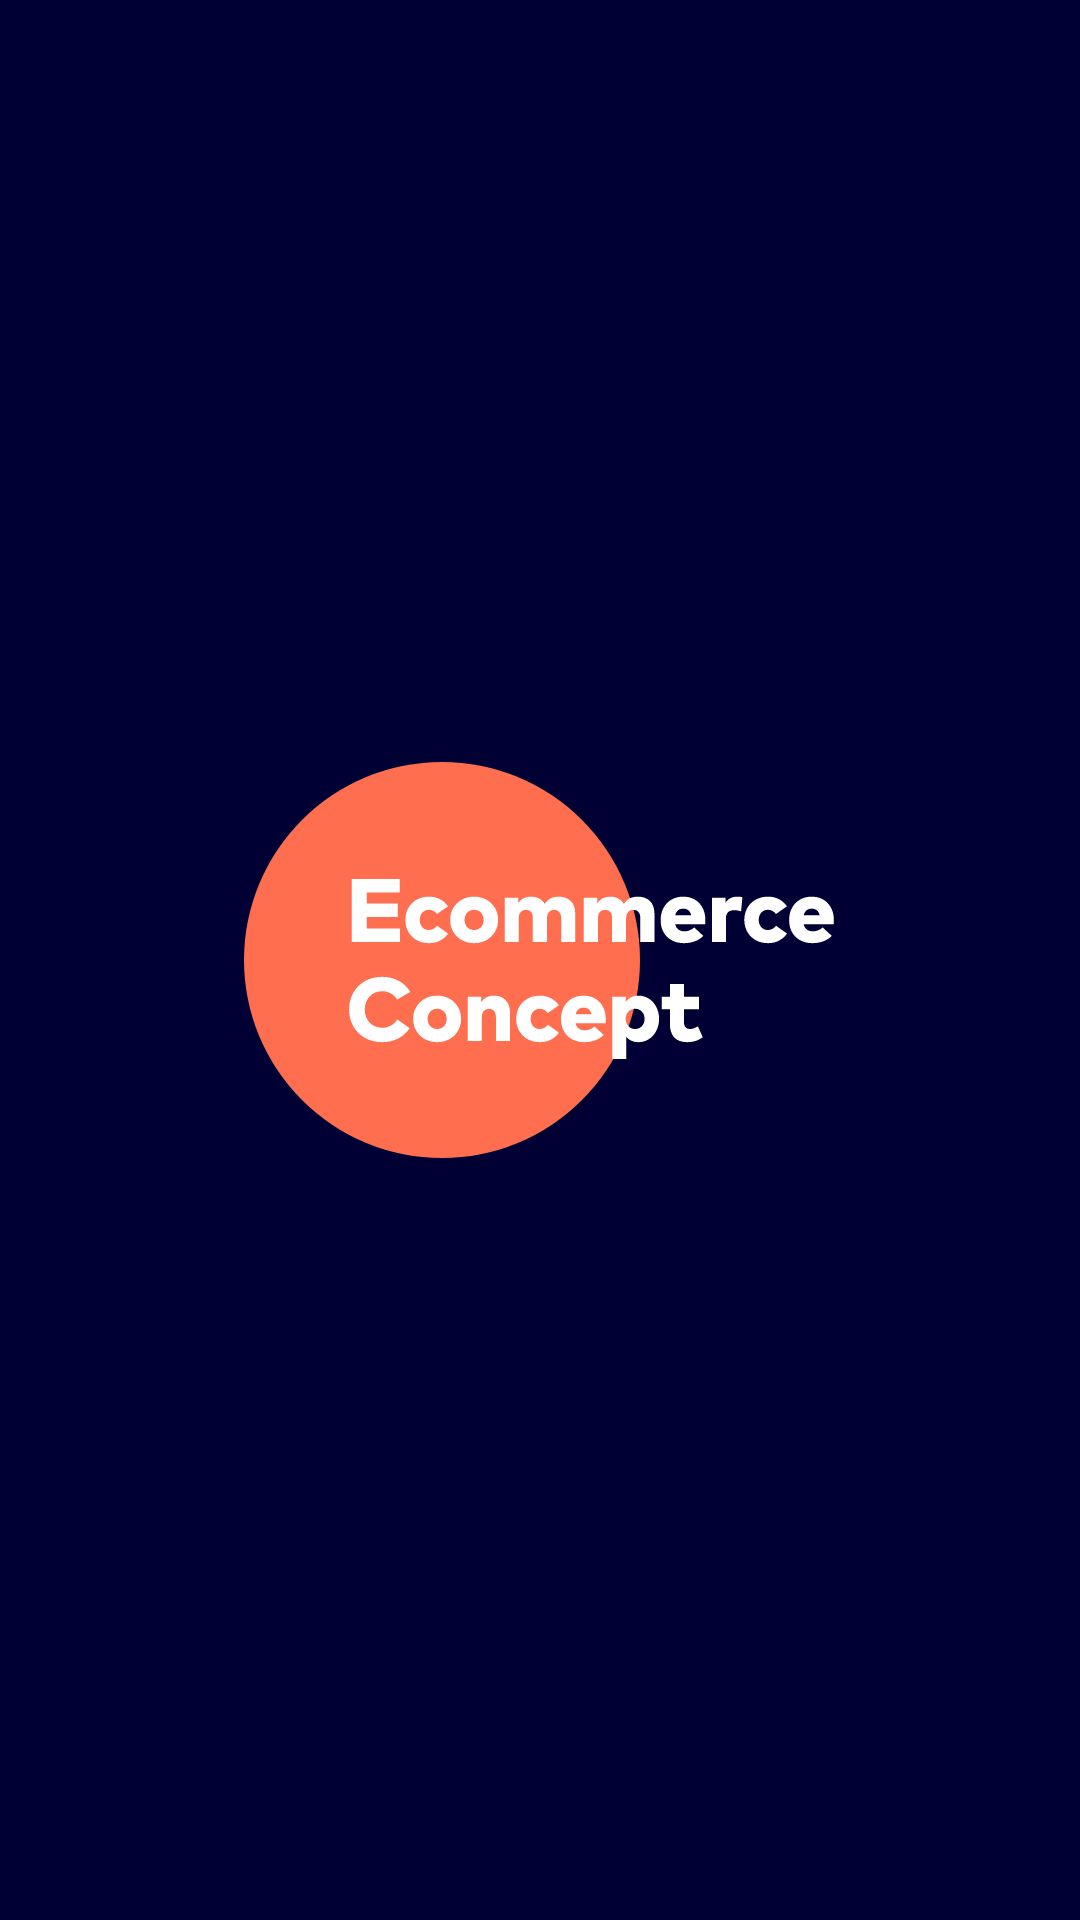

Android layout source for this screen:
<!-- AndroidManifest.xml: application theme Theme.Test2EffectiveMobile -->
<!-- res/layout/activity_splash.xml -->
<?xml version="1.0" encoding="utf-8"?>
<FrameLayout xmlns:android="http://schemas.android.com/apk/res/android"
    xmlns:app="http://schemas.android.com/apk/res-auto"
    xmlns:tools="http://schemas.android.com/tools"
    android:layout_width="match_parent"
    android:layout_height="match_parent"
    android:background="@color/secondary_color"
    tools:context=".presentation.splash.SplashActivity">

    <ImageView
        android:id="@+id/imageView2"
        android:layout_width="wrap_content"
        android:layout_height="wrap_content"
        android:src="@drawable/ic_splash"
        app:layout_constraintBottom_toBottomOf="parent"
        app:layout_constraintLeft_toLeftOf="parent"
        app:layout_constraintRight_toRightOf="parent"
        app:layout_constraintTop_toTopOf="parent"
        android:layout_gravity="center"
        android:contentDescription="@string/starting_icon" />



</FrameLayout>
<!-- resources referenced by this layout -->
<resources>
  <color name="secondary_color">#010035</color>
  <!-- drawable ic_splash: vector/xml drawable (drawable, 5907 chars, omitted) -->
  <string name="starting_icon">starting icon</string>
  <style name="Theme.Test2EffectiveMobile" parent="Theme.AppCompat.Light.NoActionBar">
          
          <item name="colorPrimary">@color/primary_color</item>
          <item name="colorPrimaryVariant">@color/purple_700</item>
          <item name="colorOnPrimary">@color/white</item>
          
          <item name="colorSecondary">@color/teal_200</item>
          <item name="colorSecondaryVariant">@color/teal_700</item>
          <item name="colorOnSecondary">@color/black</item>
          
          <item name="android:statusBarColor">@color/transparent</item>
          <item name="android:windowLightStatusBar">true</item>
  
      </style>
  <color name="primary_color">#FF6E4E</color>
  <color name="purple_700">#FF3700B3</color>
  <color name="white">#FFFFFFFF</color>
  <color name="teal_200">#FF03DAC5</color>
  <color name="teal_700">#FF018786</color>
  <color name="black">#FF000000</color>
  <color name="transparent">#00000000</color>
</resources>
